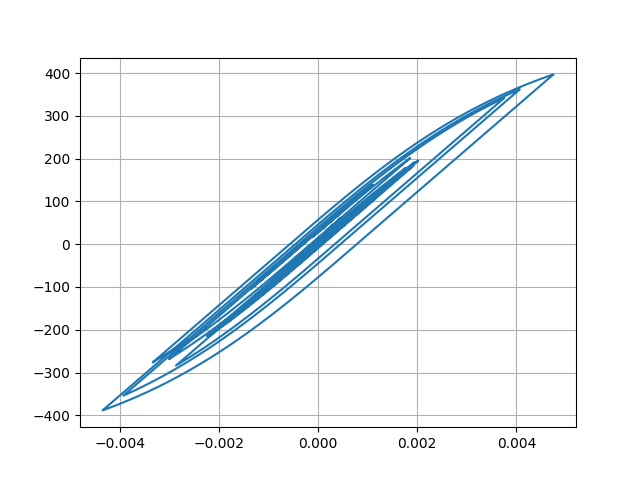

The file beside this chart, header and first rows:
Desplacment, Force
0.0, 0.0
-1.6090594152867114e-07, -0.01609
-4.717385334711707e-07, -0.04717
-5.801696267056747e-07, -0.05802
-1.1319550742379015e-07, -0.01132
1.2691730587776272e-06, 0.1269
3.819119474865819e-06, 0.3819
7.64975941155478e-06, 0.765
1.2727296673181712e-05, 1.273
1.8856506795970543e-05, 1.886
2.570558293372112e-05, 2.571
3.2878196329298006e-05, 3.288
3.998832772588653e-05, 3.999
4.670033781162836e-05, 4.67
5.2743808306182566e-05, 5.274
5.7974082464026795e-05, 5.797
6.23901463579958e-05, 6.239
6.610640121687207e-05, 6.61
6.93074568896033e-05, 6.93
7.221962724676693e-05, 7.221
7.509663718967627e-05, 7.509
7.811392555185975e-05, 7.811
8.131437300006972e-05, 8.131
8.459027085059822e-05, 8.458
8.770806943718049e-05, 8.77
9.030215365924824e-05, 9.029
9.188181302087e-05, 9.187
9.197742121147815e-05, 9.197
9.023254042033149e-05, 9.022
8.651669756731512e-05, 8.651
8.097687696079674e-05, 8.097
7.396213653275631e-05, 7.395
6.591874612015373e-05, 6.591
5.734308519337625e-05, 5.733
4.8735706800419306e-05, 4.873
4.050824086866183e-05, 4.05
3.2951033509560534e-05, 3.294
2.6126895102087743e-05, 2.612
1.9836825962213583e-05, 1.983
1.3663955069745615e-05, 1.365
7.0345898983430805e-06, 0.7025
-6.225835941461464e-07, -0.06326
-9.759683730993202e-06, -0.977
-2.0639241324926053e-05, -2.065
-3.335363791244075e-05, -3.336
-4.765464496015375e-05, -4.766
-6.290645563852311e-05, -6.291
-7.811792129190106e-05, -7.812
-9.198786650876926e-05, -9.199
-0.0001033, -10.33
-0.0001113, -11.13
-0.0001157, -11.57
-0.0001169, -11.69
-0.0001157, -11.57
-0.0001132, -11.32
-0.0001106, -11.06
-0.0001089, -10.89
-0.0001091, -10.91
-0.0001118, -11.18
-0.0001173, -11.73
... 2,941 more rows
